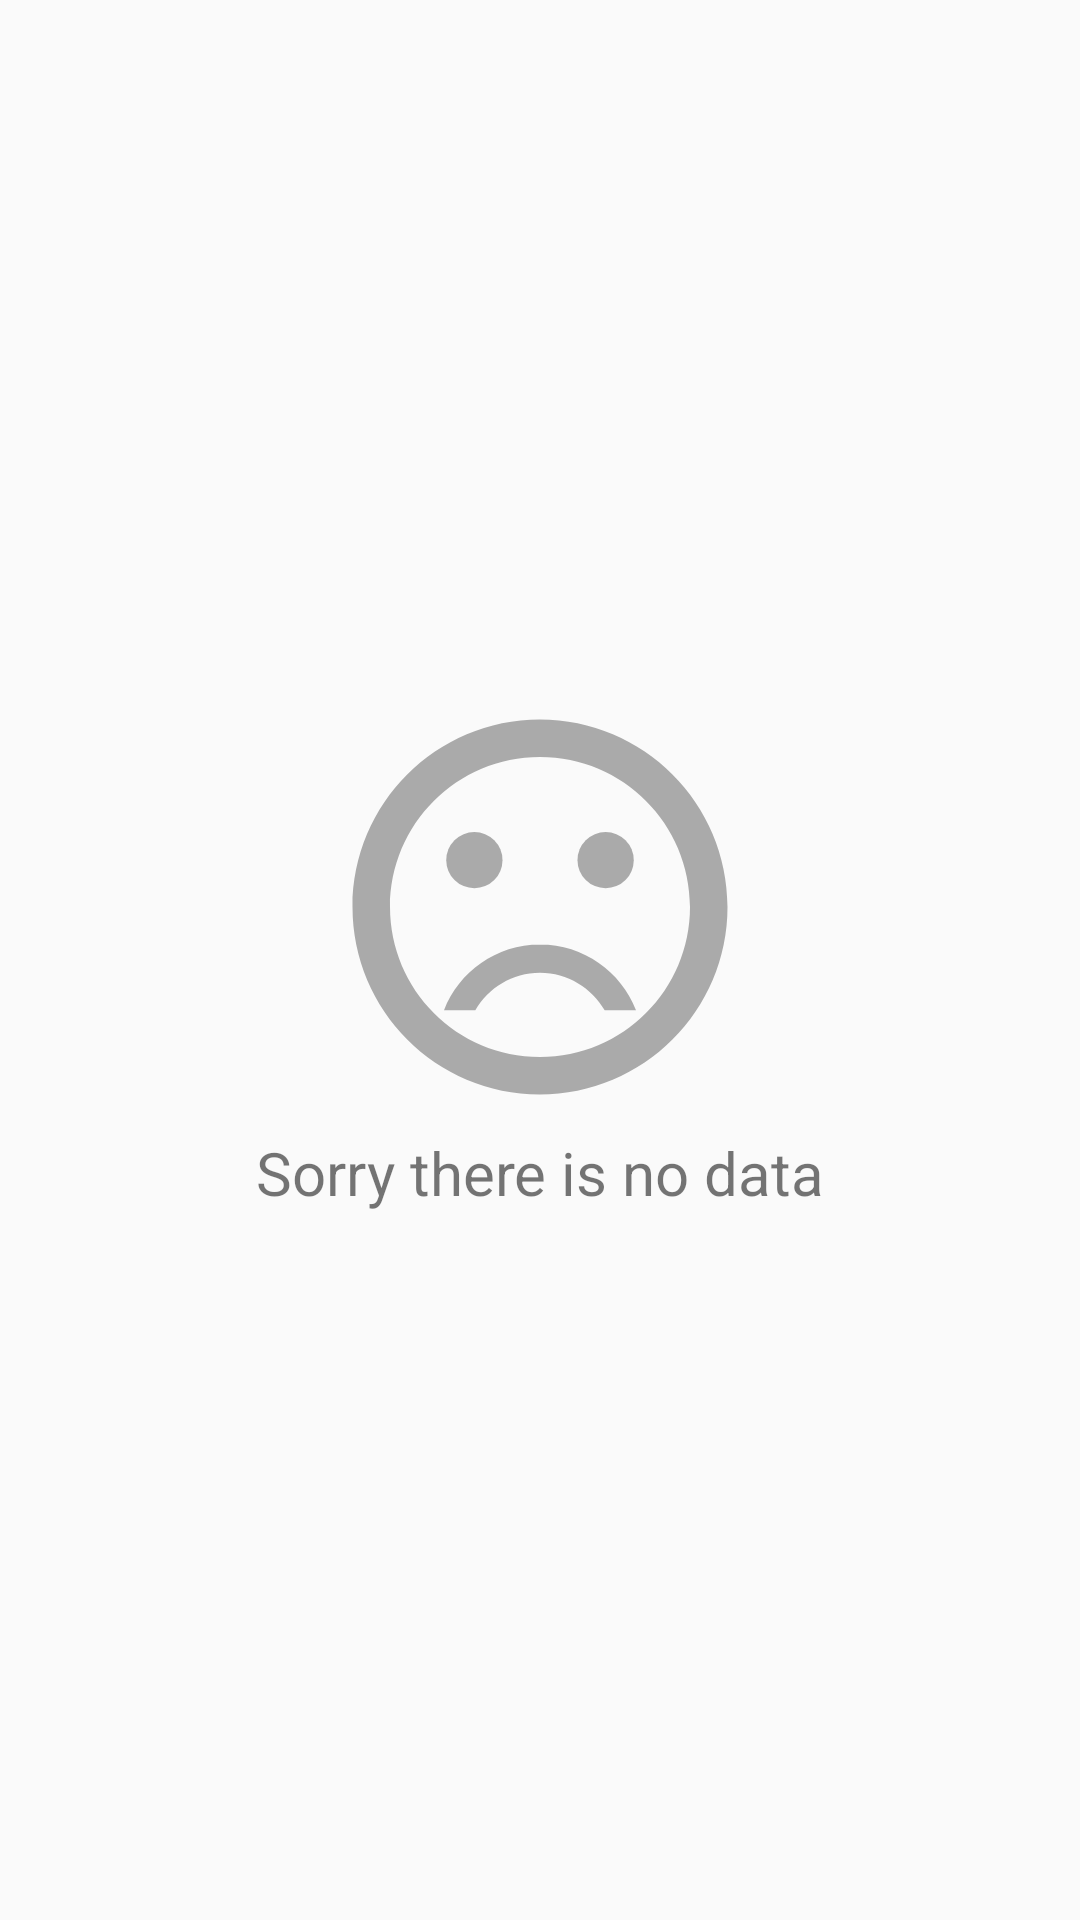

This screen was rendered from an Android layout file. Write that file and the resources it references.
<!-- AndroidManifest.xml: activity theme AppThemeList -->
<!-- res/layout/activity_movie_list.xml -->
<?xml version="1.0" encoding="utf-8"?>
<LinearLayout
    xmlns:android="http://schemas.android.com/apk/res/android"
    xmlns:tools="http://schemas.android.com/tools"
    android:layout_width="match_parent"
    android:layout_height="match_parent"
    android:orientation="vertical"
    tools:context="com.wendy.popularmovieapp.feature.movielist.MovieListActivity">

    <RelativeLayout
        android:id="@+id/no_data"
        android:layout_width="match_parent"
        android:layout_height="match_parent"
        android:paddingBottom="@dimen/padding_medium"
        android:gravity="center">
        <ImageView
            android:id="@+id/icon_dissatisfied"
            android:layout_width="150dp"
            android:layout_height="150dp"
            android:src="@drawable/ic_sentiment_dissatisfied"
            android:layout_centerInParent="true"/>
        <TextView
            android:layout_width="wrap_content"
            android:layout_height="wrap_content"
            android:text="@string/no_data"
            android:textSize="20sp"
            android:layout_below="@id/icon_dissatisfied"
            android:layout_centerHorizontal="true"/>
    </RelativeLayout>

    <android.support.v7.widget.RecyclerView
        android:id="@+id/rv_movie_list"
        android:layout_width="match_parent"
        android:layout_height="match_parent"
        android:layout_marginBottom="@dimen/padding_medium"
        android:background="@color/colorGrey"/>

</LinearLayout>
<!-- resources referenced by this layout -->
<resources>
  <dimen name="padding_medium">8dp</dimen>
  <!-- drawable ic_sentiment_dissatisfied (drawable) -->
  <vector android:height="60dp" android:viewportHeight="24.0"
      android:viewportWidth="24.0" android:width="60dp" xmlns:android="http://schemas.android.com/apk/res/android">
      <path android:fillColor="#AAAAAA"
          android:pathData="M15.5,9.5m-1.5,0a1.5,1.5 0,1 1,3 0a1.5,1.5 0,1 1,-3 0"/>
      <path android:fillColor="#AAAAAA"
          android:pathData="M8.5,9.5m-1.5,0a1.5,1.5 0,1 1,3 0a1.5,1.5 0,1 1,-3 0"/>
      <path android:fillColor="#AAAAAA"
          android:pathData="M11.99,2C6.47,2 2,6.48 2,12s4.47,10 9.99,10C17.52,22 22,17.52 22,12S17.52,2 11.99,2zM12,20c-4.42,0 -8,-3.58 -8,-8s3.58,-8 8,-8 8,3.58 8,8 -3.58,8 -8,8zM12,14c-2.33,0 -4.32,1.45 -5.12,3.5h1.67c0.69,-1.19 1.97,-2 3.45,-2s2.75,0.81 3.45,2h1.67c-0.8,-2.05 -2.79,-3.5 -5.12,-3.5z"/>
  </vector>
  <string name="no_data">Sorry there is no data</string>
  <style name="AppThemeList" parent="AppTheme">
          
          <item name="android:actionOverflowButtonStyle">@style/MyActionButtonOverflow</item>
      </style>
  <style name="AppTheme" parent="Theme.AppCompat.Light.DarkActionBar">
          
          <item name="colorPrimary">@color/colorPrimary</item>
          <item name="colorPrimaryDark">@color/colorPrimaryDark</item>
          <item name="colorAccent">@color/colorAccent</item>
      </style>
  <style name="MyActionButtonOverflow" parent="android:style/Widget.Holo.Light.ActionButton.Overflow">
          <item name="android:src">@drawable/ic_sort</item>
          <item name="android:background">?android:attr/actionBarItemBackground</item>
          <item name="android:contentDescription">"Sort By"</item>
      </style>
  <color name="colorPrimary">#03A9F4</color>
  <color name="colorPrimaryDark">#0277BD</color>
  <color name="colorAccent">#00BCD4</color>
  <!-- drawable ic_sort (drawable) -->
  <vector xmlns:android="http://schemas.android.com/apk/res/android"
          android:width="28dp"
          android:height="28dp"
          android:viewportWidth="24.0"
          android:viewportHeight="24.0">
      <path
          android:fillColor="#FFFFFF"
          android:pathData="M3,18h6v-2L3,16v2zM3,6v2h18L21,6L3,6zM3,13h12v-2L3,11v2z"/>
  </vector>
</resources>
